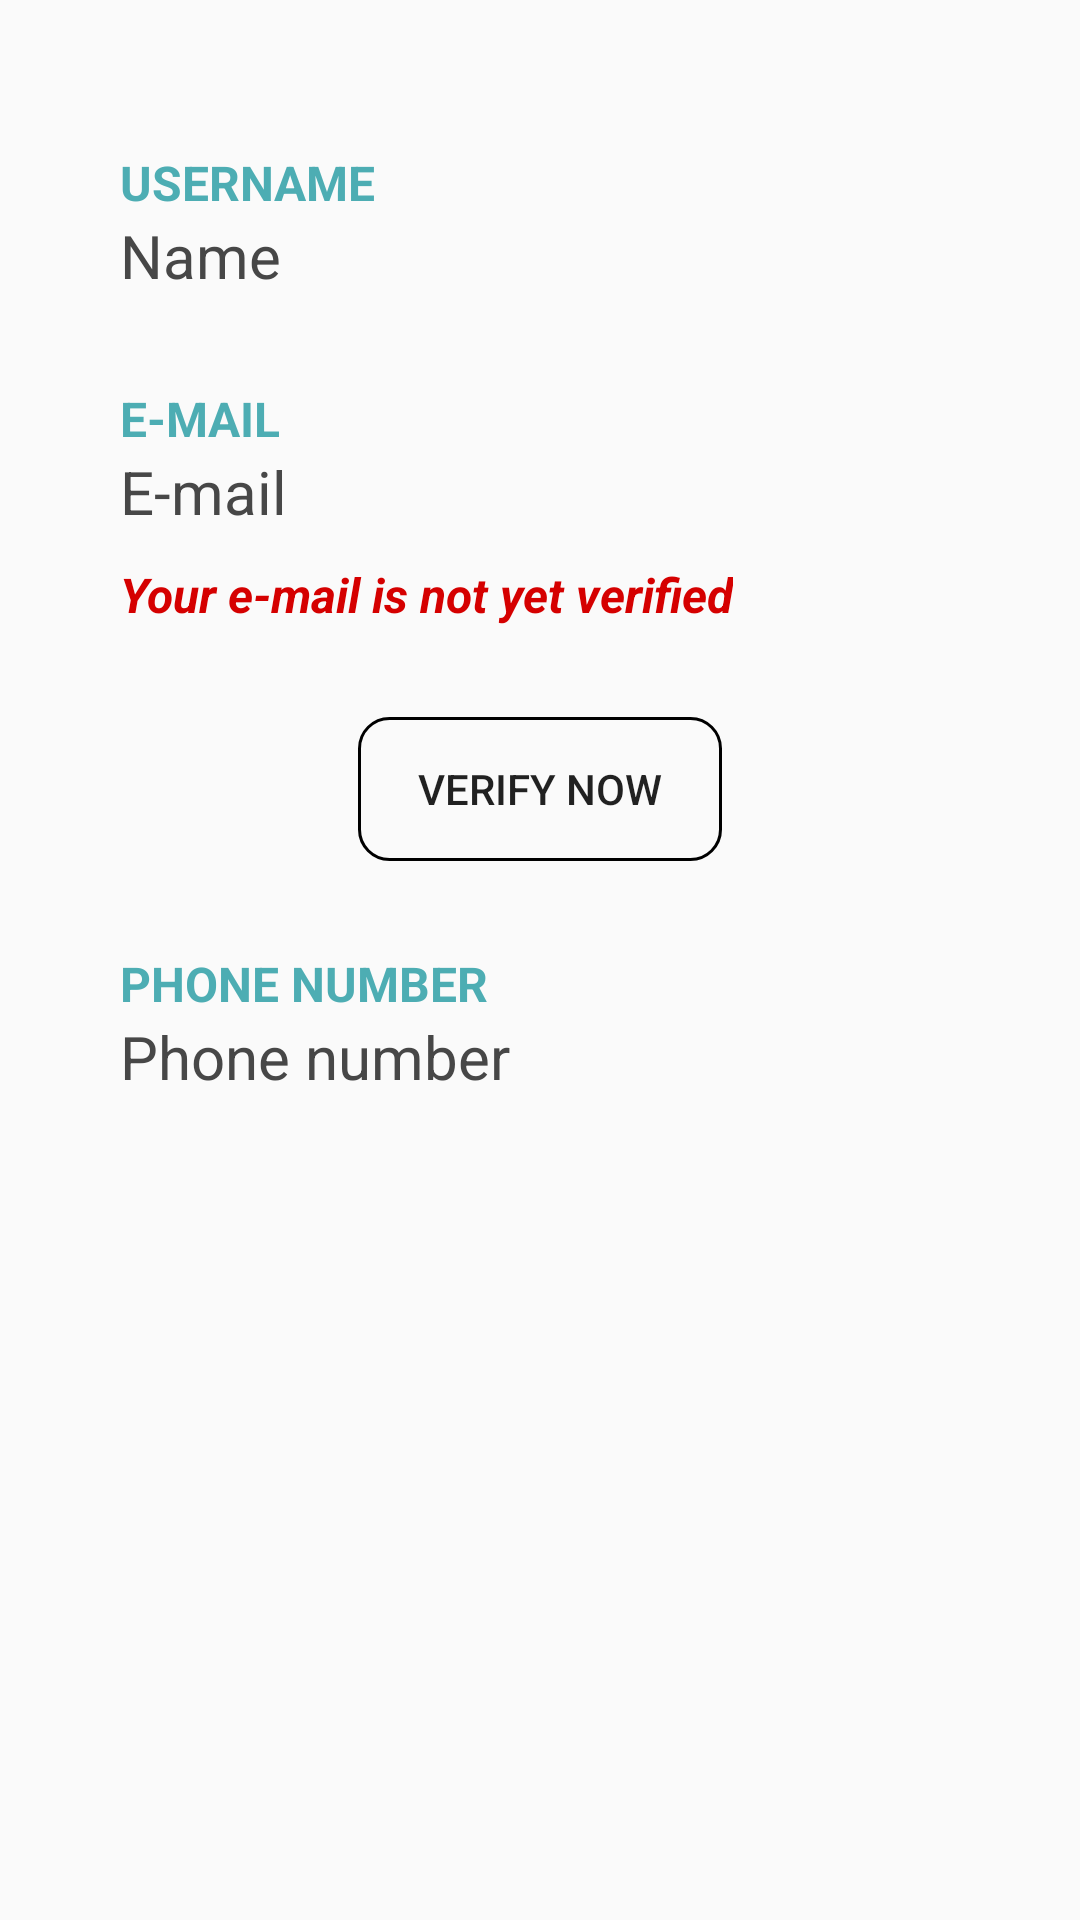

Produce the Android XML layout that renders to this screen, including the resource entries it uses.
<!-- AndroidManifest.xml: application theme AppTheme -->
<!-- res/layout/fragment_mup_profile.xml -->
<?xml version="1.0" encoding="utf-8"?>
<androidx.constraintlayout.widget.ConstraintLayout xmlns:android="http://schemas.android.com/apk/res/android"
    android:layout_width="match_parent"
    android:layout_height="match_parent"
    xmlns:app="http://schemas.android.com/apk/res-auto">

    <ScrollView
        android:id="@+id/scrollView2"
        android:layout_width="match_parent"
        android:layout_height="0dp"
        app:layout_constraintBottom_toBottomOf="parent"
        app:layout_constraintEnd_toEndOf="parent"
        app:layout_constraintHorizontal_bias="0.0"
        app:layout_constraintStart_toStartOf="parent"
        app:layout_constraintTop_toTopOf="parent">

        <androidx.constraintlayout.widget.ConstraintLayout
            android:layout_width="match_parent"
            android:layout_height="wrap_content">

            <TextView
                android:id="@+id/textView1"
                android:layout_width="wrap_content"
                android:layout_height="wrap_content"
                android:layout_marginStart="40dp"
                android:layout_marginTop="50dp"
                android:text="USERNAME"
                android:textColor="@color/colorPrimary"
                android:textSize="16sp"
                android:textStyle="bold"
                app:layout_constraintStart_toStartOf="parent"
                app:layout_constraintTop_toTopOf="parent" />

            <TextView
                android:id="@+id/profileUsername"
                android:layout_width="wrap_content"
                android:layout_height="wrap_content"
                android:text="Name"
                android:textColor="#474747"
                android:textSize="20sp"
                app:layout_constraintStart_toStartOf="@+id/textView1"
                app:layout_constraintTop_toBottomOf="@+id/textView1" />

            <TextView
                android:id="@+id/textView2"
                android:layout_width="wrap_content"
                android:layout_height="wrap_content"
                android:layout_marginTop="30dp"
                android:text="E-MAIL"
                android:textColor="@color/colorPrimary"
                android:textSize="16sp"
                android:textStyle="bold"
                app:layout_constraintStart_toStartOf="@+id/textView1"
                app:layout_constraintTop_toBottomOf="@+id/profileUsername" />

            <TextView
                android:id="@+id/profileEmailAddress"
                android:layout_width="wrap_content"
                android:layout_height="wrap_content"
                android:text="E-mail"
                android:textColor="#474747"
                android:textSize="20sp"
                app:layout_constraintStart_toStartOf="@+id/profileUsername"
                app:layout_constraintTop_toBottomOf="@+id/textView2" />

            <TextView
                android:id="@+id/emailNotVerifiedText"
                android:layout_width="wrap_content"
                android:layout_height="wrap_content"
                android:layout_marginTop="10dp"
                android:text="Your e-mail is not yet verified"
                android:textColor="#D50000"
                android:textSize="16sp"
                android:textStyle="bold|italic"
                app:layout_constraintStart_toStartOf="@+id/profileEmailAddress"
                app:layout_constraintTop_toBottomOf="@+id/profileEmailAddress" />

            <Button
                android:id="@+id/verifyEmailBtn"
                android:layout_width="wrap_content"
                android:layout_height="wrap_content"
                android:layout_marginTop="30dp"
                android:background="@drawable/create_box"
                android:paddingHorizontal="20dp"
                android:text="Verify Now"
                app:layout_constraintEnd_toEndOf="parent"
                app:layout_constraintStart_toStartOf="parent"
                app:layout_constraintTop_toBottomOf="@+id/emailNotVerifiedText" />

            <TextView
                android:id="@+id/textView3"
                android:layout_width="wrap_content"
                android:layout_height="wrap_content"
                android:layout_marginTop="30dp"
                android:text="PHONE NUMBER"
                android:textColor="@color/colorPrimary"
                android:textSize="16sp"
                android:textStyle="bold"
                app:layout_constraintStart_toStartOf="@+id/profileEmailAddress"
                app:layout_constraintTop_toBottomOf="@+id/verifyEmailBtn" />

            <TextView
                android:id="@+id/profilePhoneNumber"
                android:layout_width="wrap_content"
                android:layout_height="wrap_content"
                android:text="Phone number"
                android:textColor="#474747"
                android:textSize="20sp"
                app:layout_constraintStart_toStartOf="@+id/textView3"
                app:layout_constraintTop_toBottomOf="@+id/textView3" />

            <androidx.constraintlayout.widget.ConstraintLayout
                android:layout_width="match_parent"
                android:layout_height="50dp"
                app:layout_constraintEnd_toEndOf="parent"
                app:layout_constraintStart_toStartOf="parent"
                app:layout_constraintTop_toBottomOf="@+id/profilePhoneNumber">

            </androidx.constraintlayout.widget.ConstraintLayout>

        </androidx.constraintlayout.widget.ConstraintLayout>
    </ScrollView>

</androidx.constraintlayout.widget.ConstraintLayout>
<!-- resources referenced by this layout -->
<resources>
  <color name="colorPrimary">#4DADB3</color>
  <!-- drawable create_box (drawable) -->
  <?xml version="1.0" encoding="utf-8"?>
  <selector xmlns:android="http://schemas.android.com/apk/res/android">
      <item>
          <shape>
              <solid
                  android:color="#00FFFFFF" />
              <stroke
                  android:width="1dp"
                  android:color="#000000" />
              <corners android:radius="10dp" />
          </shape>
      </item>
  </selector>
  <style name="AppTheme" parent="Theme.AppCompat.Light.DarkActionBar">
          <item name="colorPrimary">@color/colorPrimary</item>
          <item name="colorPrimaryDark">@color/colorPrimaryDark</item>
          <item name="colorAccent">@color/colorAccent</item>
      </style>
  <color name="colorPrimaryDark">#FF23729A</color>
  <color name="colorAccent">#FF2D9A59</color>
</resources>
